Image classification data set "aurora_train" (123675/data on GitHub). Class labels (5): drapery aurora, hotspot aurora, multiple arcs aurora, radial aurora, single arc aurora.

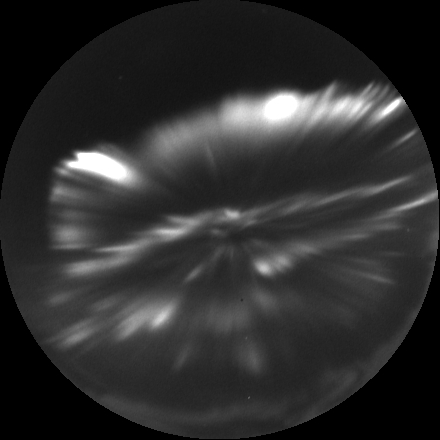
Label: hotspot aurora

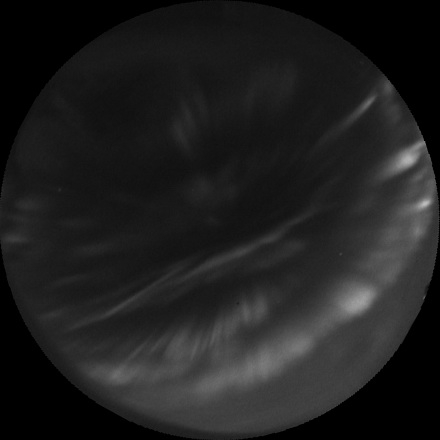
Label: drapery aurora

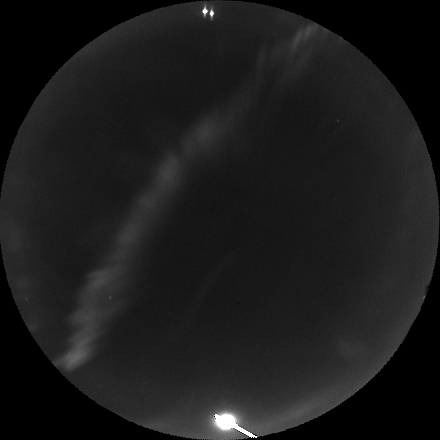
Label: single arc aurora

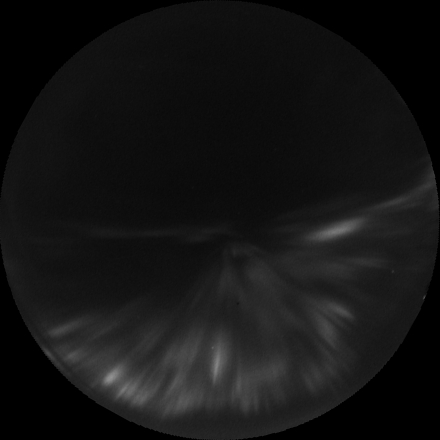
Label: radial aurora

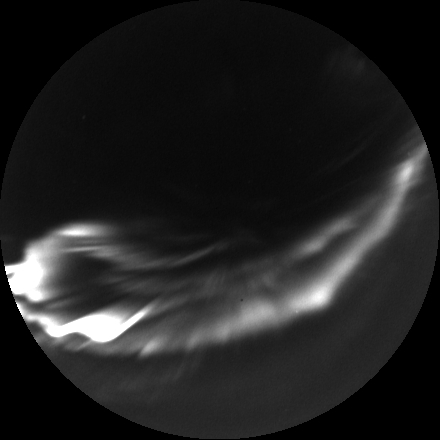
Label: multiple arcs aurora

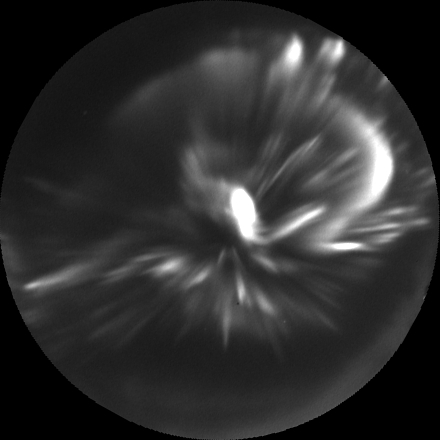
Label: hotspot aurora
